Run: headless pygame with SDL's dummy video driver; simulated clock (each Clock.tick advances the game by its frame time, no real sleeping); random seed 0; keys injected as events and as key.get_pressed() state; no mouse input.
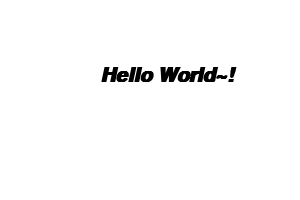
Frame 1 of 4 · flips 1–60 · no input
Frame 2 of 4 · flips 61–180 · tapped SPACE, RETURN · held RIGHT (→), D · screen unchanged from frame 1, image omitted
Frame 3 of 4 · flips 181–300 · held DOWN (↓), S · screen unchanged from frame 2, image omitted
Frame 4 of 4 · flips 301–420 · held LEFT (←), A, UP (↑), W · screen unchanged from frame 3, image omitted

The pygame program that drew these frames:

# 1. 그냥 출력
print("Hello World~!")

# 2. 변수에 넣고 출력
a = "Hello World~!"
print(a)

# 3. 변수안의 string 갯수만큼 반복문 돌며 각각 출력하는데 end flag를 이용하여 띄어쓰기.
for x in a:
    print(x, end=" ")

# 4. pygame 모듈을 이용하여 윈도우에 문구 출력하기.
import pygame
import sys

SCREEN_WIDTH = 300
SCREEN_HEIGHT = 200

pygame.init()

SURFACE = pygame.display.set_mode((SCREEN_WIDTH, SCREEN_HEIGHT))
CLOCK = pygame.time.Clock()

font = pygame.font.SysFont("arial", 30, True, True)
text = font.render("Hello World~!", True, (0, 0, 0))

while True:
    CLOCK.tick(60)
    for event in pygame.event.get():
        if event.type == pygame.QUIT:
            sys.exit()

    SURFACE.fill((255, 255, 255))

    SURFACE.blit(text, (SCREEN_WIDTH/3, SCREEN_HEIGHT/3))
    pygame.display.update()
